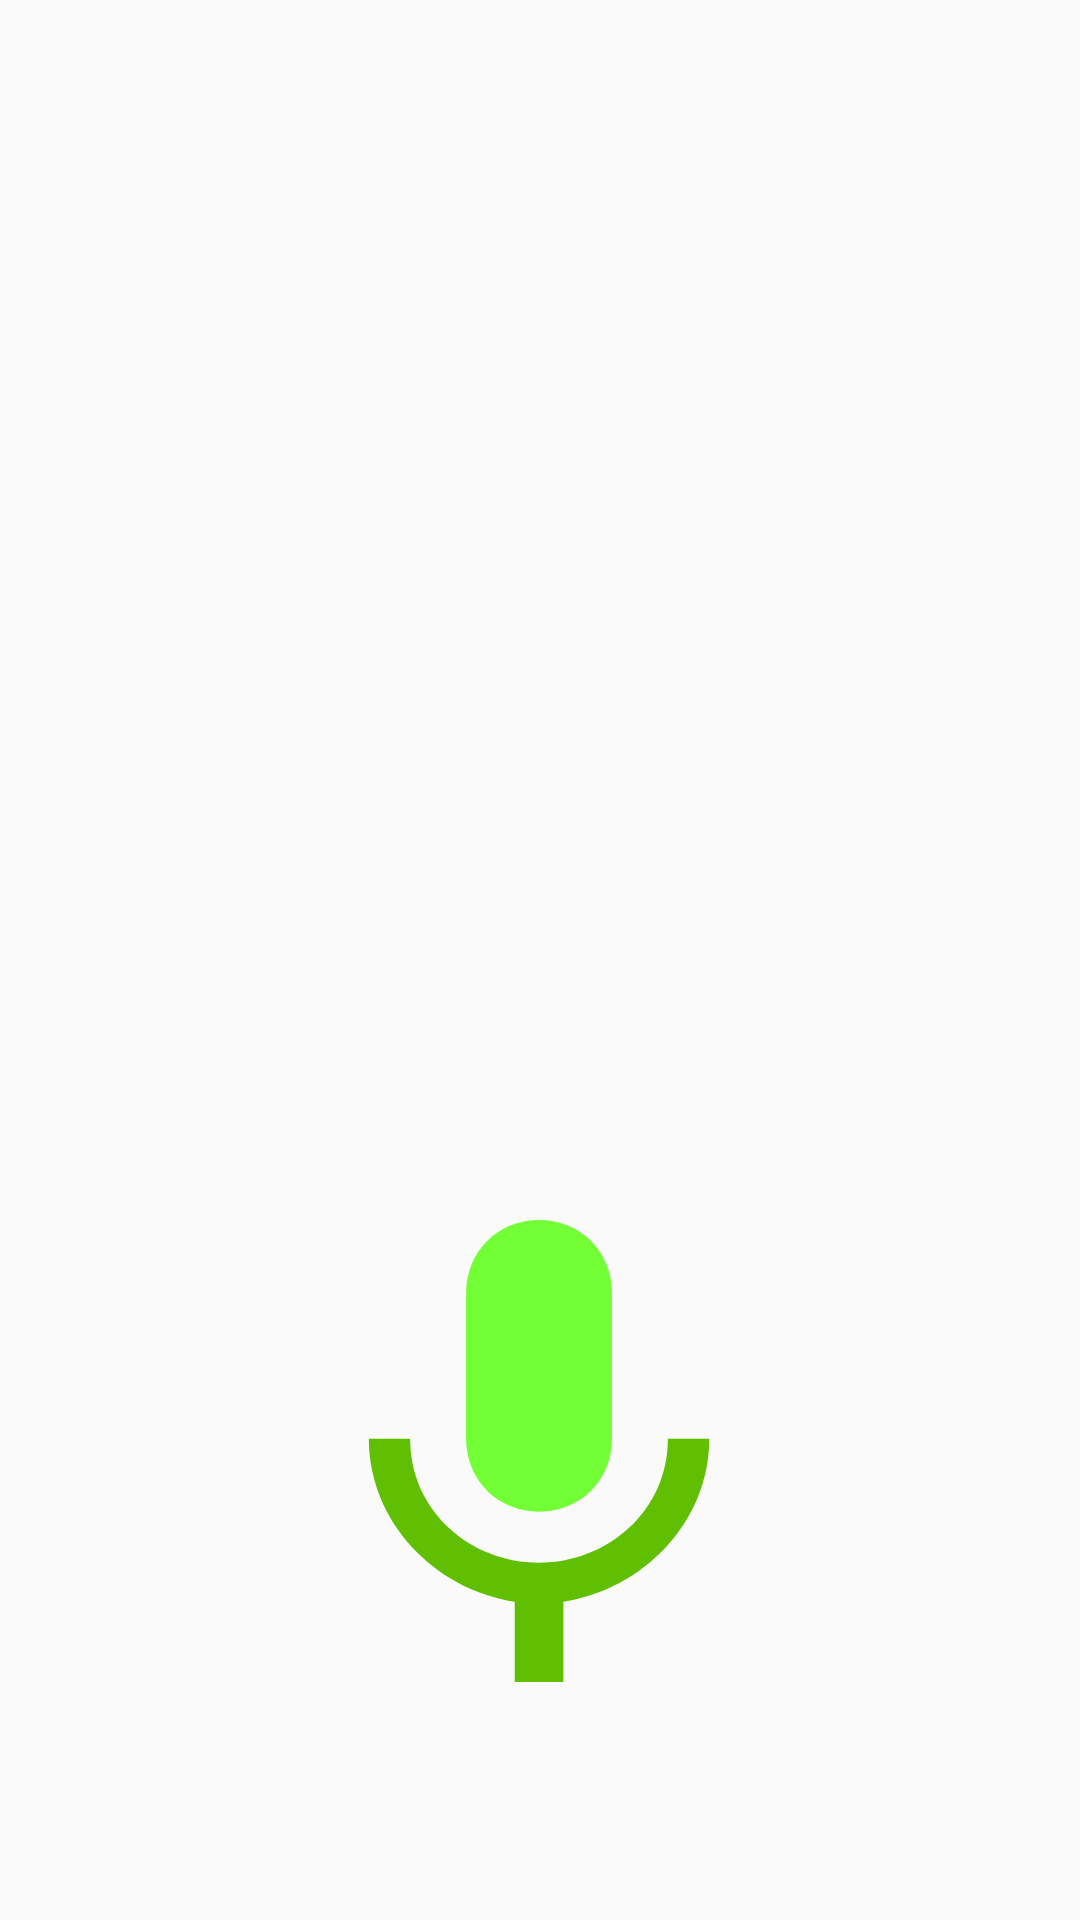

Android layout source for this screen:
<!-- AndroidManifest.xml: application theme AppTheme -->
<!-- res/layout/play_fragment.xml -->
<?xml version="1.0" encoding="utf-8"?>
<android.support.constraint.ConstraintLayout xmlns:android="http://schemas.android.com/apk/res/android"
    xmlns:app="http://schemas.android.com/apk/res-auto"
    xmlns:tools="http://schemas.android.com/tools"
    android:id="@+id/frameLayout"
    android:layout_width="match_parent"
    android:layout_height="match_parent"
    tools:context=".fragments.Play">

    <ImageView
        android:id="@+id/microphone"
        android:layout_width="222dp"
        android:layout_height="154dp"
        android:layout_marginStart="8dp"
        android:layout_marginLeft="8dp"
        android:layout_marginTop="8dp"
        android:layout_marginEnd="8dp"
        android:layout_marginRight="8dp"
        android:layout_marginBottom="8dp"
        android:contentDescription="TODO"
        android:src="@drawable/micophone_play"
        app:layout_constraintBottom_toBottomOf="parent"
        app:layout_constraintEnd_toEndOf="parent"
        app:layout_constraintHorizontal_bias="0.497"
        app:layout_constraintStart_toStartOf="parent"
        app:layout_constraintTop_toTopOf="parent"
        app:layout_constraintVertical_bias="0.848"
        app:srcCompat="@drawable/micophone_play" />
</android.support.constraint.ConstraintLayout>
<!-- resources referenced by this layout -->
<resources>
  <!-- drawable micophone_play (drawable) -->
  <vector android:height="24dp" android:viewportHeight="484.5"
      android:viewportWidth="484.5" android:width="24dp" xmlns:android="http://schemas.android.com/apk/res/android">
      <path android:fillColor="#60BF00" android:pathData="M377.4,229.5h43.4c0,86.7 -68.9,158.1 -153,170.9v84.1h-51v-84.1c-84.1,-12.8 -153,-84.1 -153,-170.9h43.3c0,76.5 63.8,130 135.1,130S377.4,306 377.4,229.5z"/>
      <path android:fillColor="#73FF35" android:pathData="M318.8,76.5v153c0,43.4 -33.1,76.5 -76.5,76.5s-76.5,-33.1 -76.5,-76.5v-153c0,-43.3 33.1,-76.5 76.5,-76.5S318.8,33.2 318.8,76.5z"/>
  </vector>
  <style name="AppTheme" parent="Theme.AppCompat.Light.DarkActionBar">
          
          <item name="colorPrimary">@color/colorPrimary</item>
          <item name="colorPrimaryDark">@color/colorPrimaryDark</item>
          <item name="colorAccent">@color/colorAccent</item>
          <item name="android:textColorSecondary">@color/textColorSecondary</item>
      </style>
  <color name="colorPrimary">#555C28</color>
  <color name="colorPrimaryDark">#555C28</color>
  <color name="colorAccent">#D81B60</color>
  <color name="textColorSecondary">#000000</color>
</resources>
